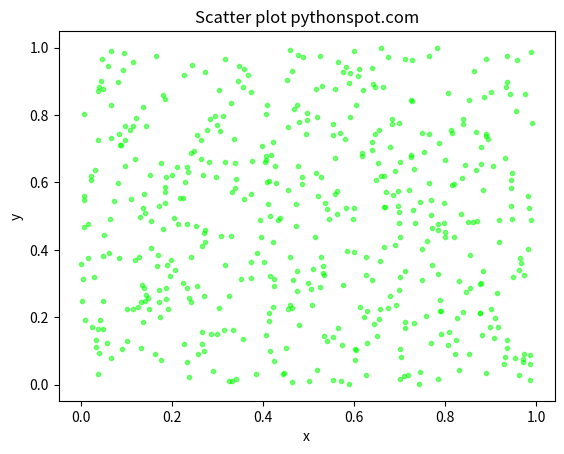

Here is the Python script that generated this plot:
import matplotlib.pyplot as plt
import numpy as np

N=500
x=np.random.rand(N)
y=np.random.rand(N)
colors=(0,1,0)
area=np.pi*3

plt.scatter(x,y,s=area,c=colors,alpha=0.5)
plt.title('Scatter plot pythonspot.com')
plt.xlabel('x')
plt.ylabel('y')
plt.show()

